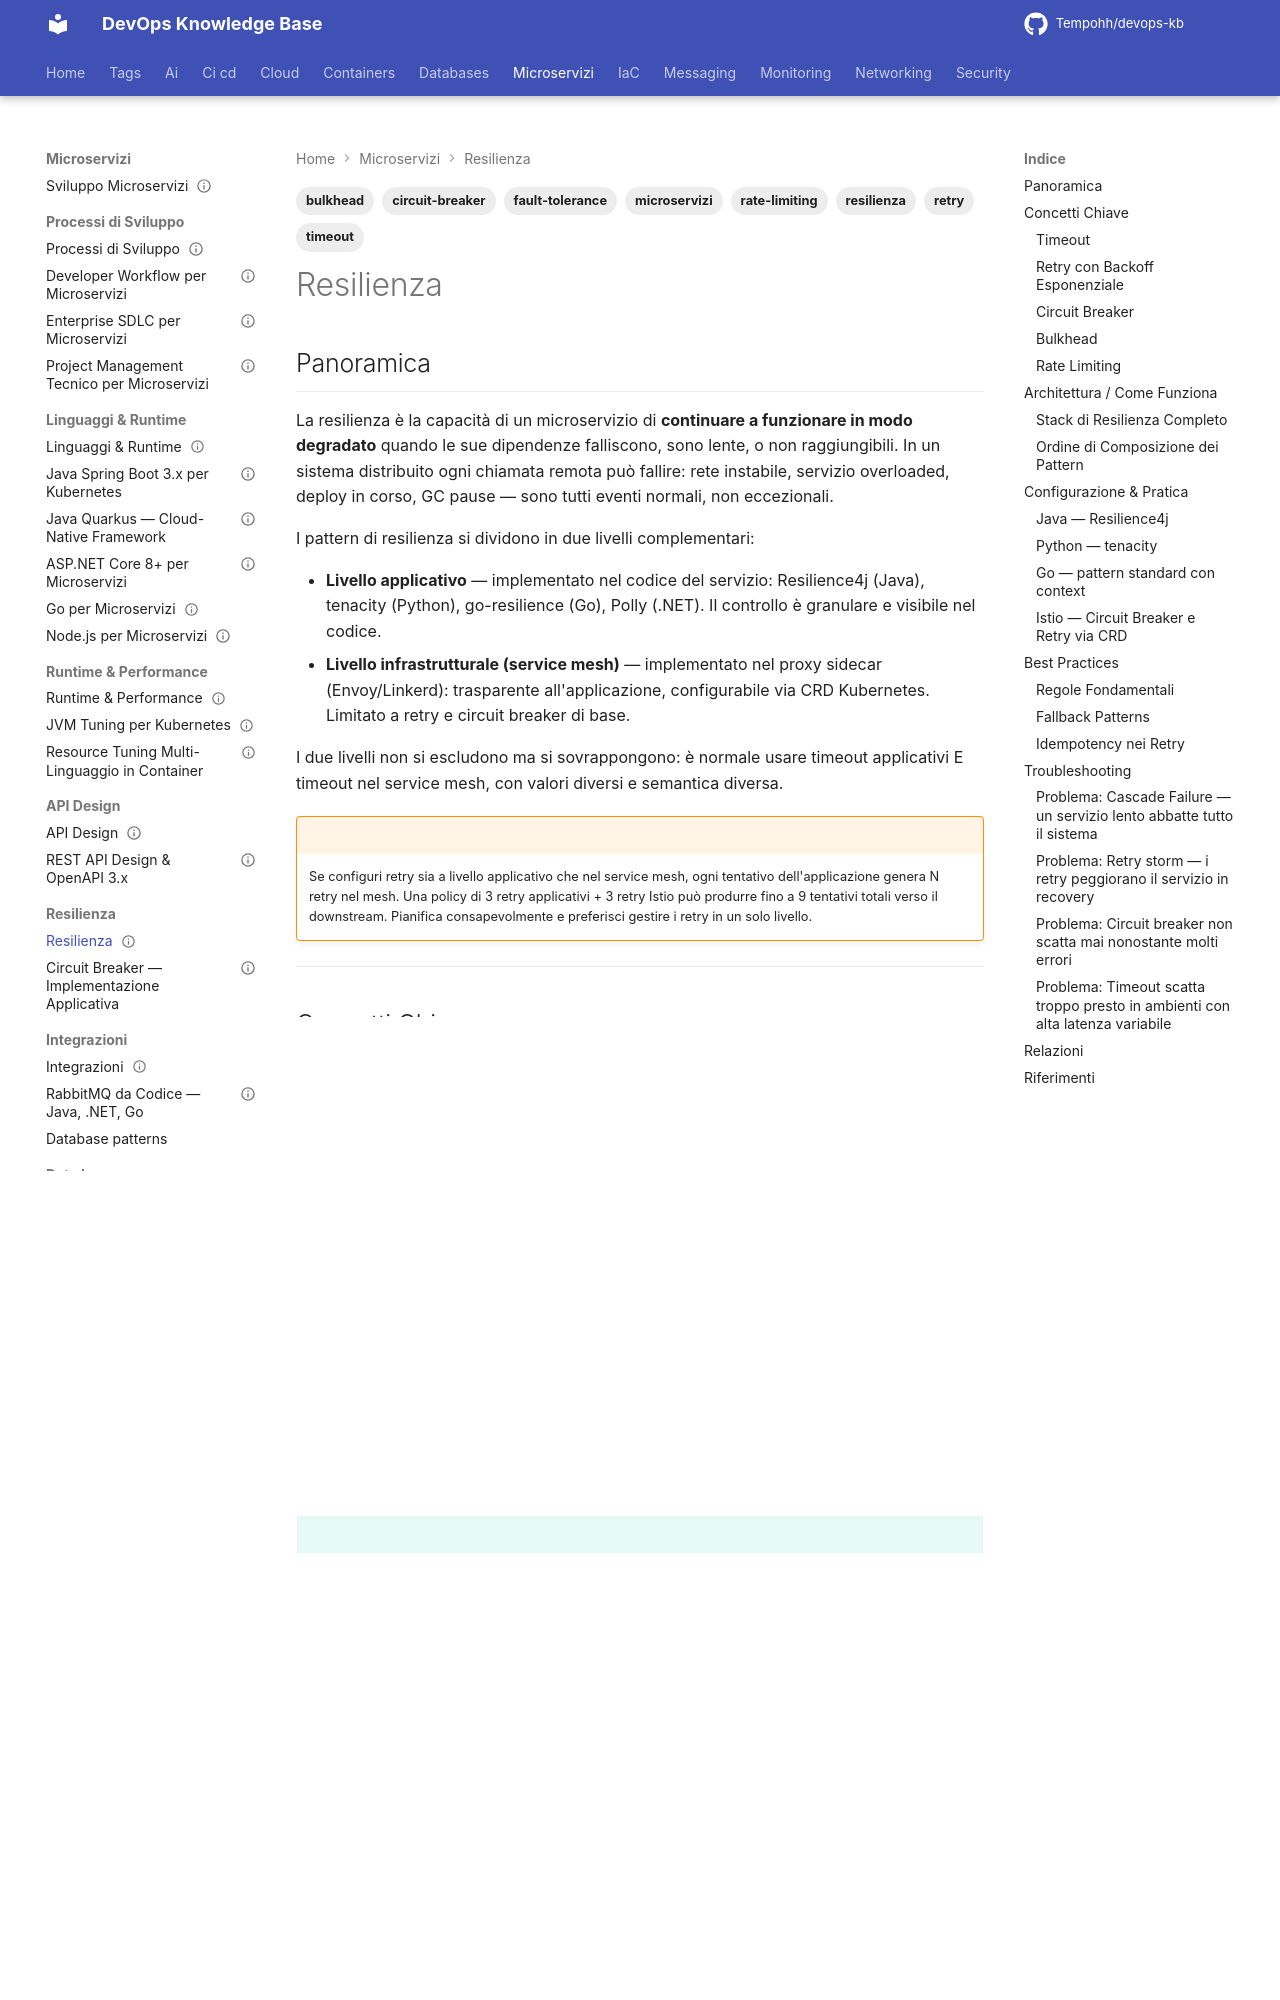

repository: Tempohh/devops-kb · page: dev/resilienza/_index/index.html · generator: mkdocs

---
title: "Resilienza"
slug: resilienza
category: dev
tags: [resilienza, circuit-breaker, retry, timeout, bulkhead, rate-limiting, fault-tolerance, microservizi]
search_keywords: [resilienza, resilience, fault tolerance, circuit breaker, circuit-breaker, retry, retry policy, exponential backoff, backoff esponenziale, jitter, timeout, bulkhead, rate limiting, throttling, fallback, graceful degradation, hystrix, resilience4j, polly, tenacity, pybreaker, go-resilience, failover, health check, health probe, liveness, readiness, istio retry, envoy circuit breaker, service mesh resilienza, chaos engineering, cascade failure, cascading failure, guasto a cascata, pattern di resilienza, resilience pattern, microservizi fault tolerance, rate limiter, semaphore, thread pool isolation, hedging, timeout propagation, context deadline]
parent: dev/_index
related: [dev/api/_index, dev/resilienza/health-checks, networking/service-mesh/_index, networking/service-mesh/istio, networking/service-mesh/envoy]
official_docs: https://resilience4j.readme.io/
status: complete
difficulty: intermediate
last_updated: 2026-03-28
---

# Resilienza

## Panoramica

La resilienza è la capacità di un microservizio di **continuare a funzionare in modo degradato** quando le sue dipendenze falliscono, sono lente, o non raggiungibili. In un sistema distribuito ogni chiamata remota può fallire: rete instabile, servizio overloaded, deploy in corso, GC pause — sono tutti eventi normali, non eccezionali.

I pattern di resilienza si dividono in due livelli complementari:

- **Livello applicativo** — implementato nel codice del servizio: Resilience4j (Java), tenacity (Python), go-resilience (Go), Polly (.NET). Il controllo è granulare e visibile nel codice.
- **Livello infrastrutturale (service mesh)** — implementato nel proxy sidecar (Envoy/Linkerd): trasparente all'applicazione, configurabile via CRD Kubernetes. Limitato a retry e circuit breaker di base.

I due livelli non si escludono ma si sovrappongono: è normale usare timeout applicativi E timeout nel service mesh, con valori diversi e semantica diversa.

!!! warning "Doppio conteggio dei retry"
    Se configuri retry sia a livello applicativo che nel service mesh, ogni tentativo dell'applicazione genera N retry nel mesh. Una policy di 3 retry applicativi + 3 retry Istio può produrre fino a 9 tentativi totali verso il downstream. Pianifica consapevolmente e preferisci gestire i retry in un solo livello.

---

## Concetti Chiave
